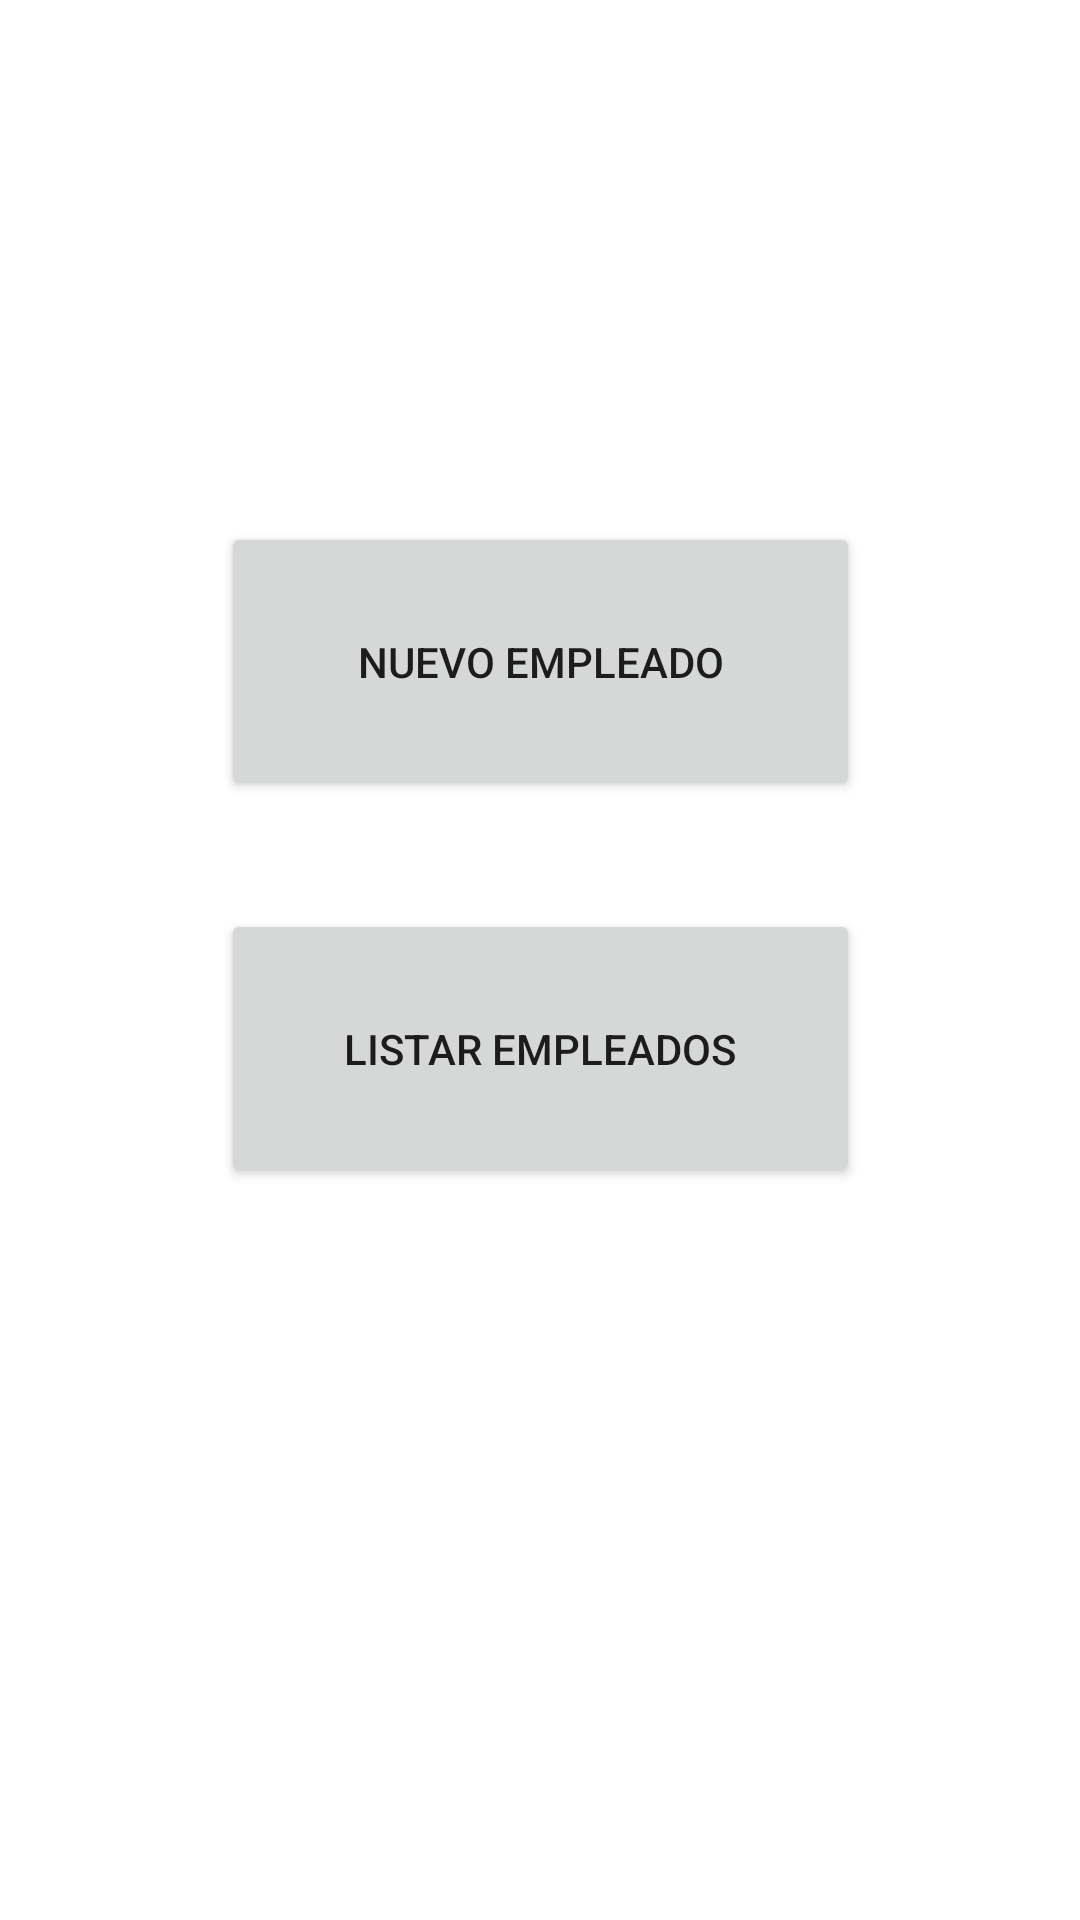

Produce the Android XML layout that renders to this screen, including the resource entries it uses.
<!-- AndroidManifest.xml: application theme Theme.EjercicioEmpleados -->
<!-- res/layout/activity_main.xml -->
<?xml version="1.0" encoding="utf-8"?>
<androidx.constraintlayout.widget.ConstraintLayout xmlns:android="http://schemas.android.com/apk/res/android"
    xmlns:app="http://schemas.android.com/apk/res-auto"
    xmlns:tools="http://schemas.android.com/tools"
    android:layout_width="match_parent"
    android:layout_height="match_parent"
    tools:context=".MainActivity">

    <Button
        android:id="@+id/btnMainNuevoEmpleado"
        android:layout_width="213dp"
        android:layout_height="93dp"
        android:onClick="pulsacionBtnNuevoEmpleado"
        android:text="@string/btnMainNuevoEmpleado"
        app:layout_constraintBottom_toBottomOf="parent"
        app:layout_constraintEnd_toEndOf="parent"
        app:layout_constraintStart_toStartOf="parent"
        app:layout_constraintTop_toTopOf="parent"
        app:layout_constraintVertical_bias="0.318" />

    <Button
        android:id="@+id/btnMainListarEmpleados"
        android:layout_width="213dp"
        android:layout_height="93dp"
        android:onClick="pulsacionBtnListadoEmpleado"
        android:text="@string/btnMainListarEmpleados"
        app:layout_constraintBottom_toBottomOf="parent"
        app:layout_constraintEnd_toEndOf="parent"
        app:layout_constraintStart_toStartOf="parent"
        app:layout_constraintTop_toTopOf="parent"
        app:layout_constraintVertical_bias="0.554" />

</androidx.constraintlayout.widget.ConstraintLayout>
<!-- resources referenced by this layout -->
<resources>
  <string name="btnMainListarEmpleados">Listar empleados</string>
  <string name="btnMainNuevoEmpleado">Nuevo empleado</string>
  <style name="Theme.EjercicioEmpleados" parent="Theme.MaterialComponents.DayNight.DarkActionBar">
          
          <item name="colorPrimary">@color/purple_500</item>
          <item name="colorPrimaryVariant">@color/purple_700</item>
          <item name="colorOnPrimary">@color/white</item>
          
          <item name="colorSecondary">@color/teal_200</item>
          <item name="colorSecondaryVariant">@color/teal_700</item>
          <item name="colorOnSecondary">@color/black</item>
          
          <item name="android:statusBarColor">?attr/colorPrimaryVariant</item>
          
      </style>
  <!-- not gathered from this repository: default colours our renderer supplied (Android Studio template values) -->
  <color name="purple_500">#FF6200EE</color>
  <color name="purple_700">#FF3700B3</color>
  <color name="teal_200">#FF03DAC5</color>
  <color name="teal_700">#FF018786</color>
  <color name="black">#FF000000</color>
  <color name="white">#FFFFFFFF</color>
</resources>
